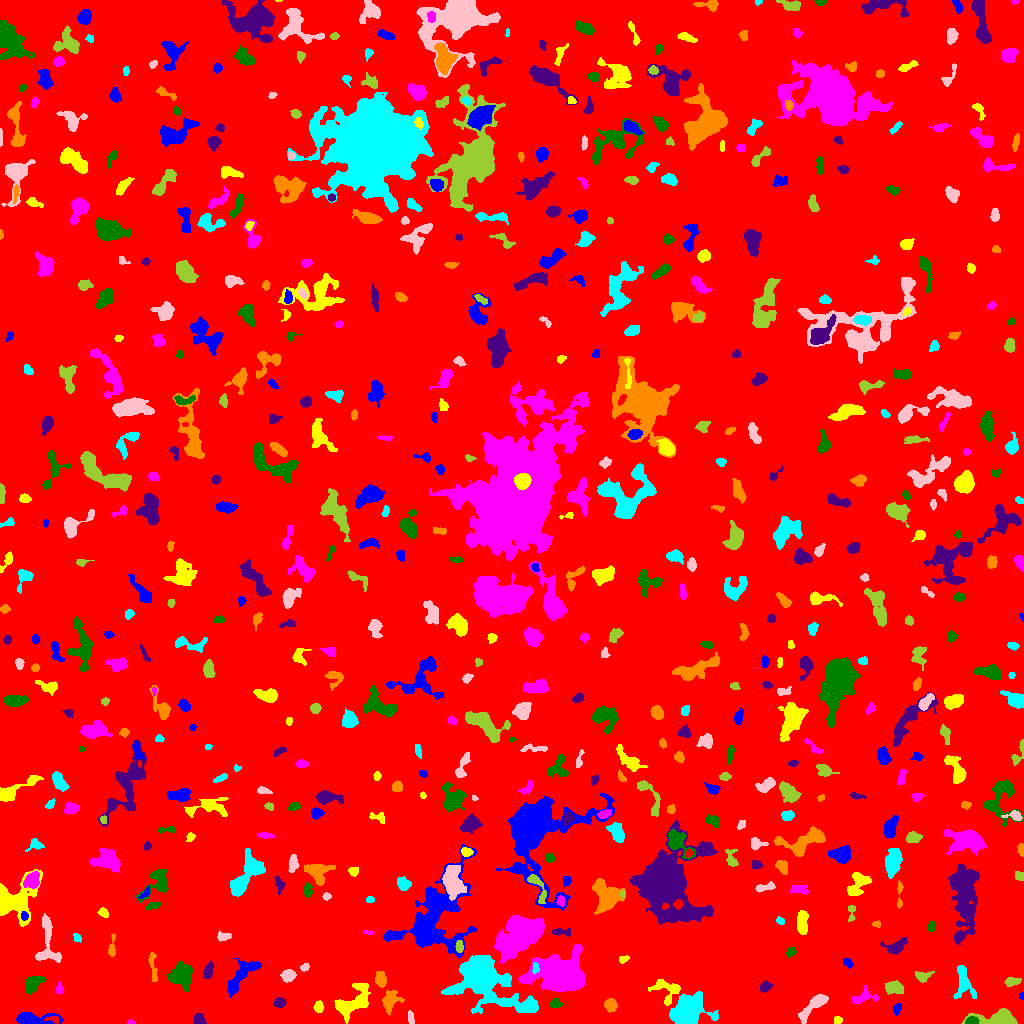

The table this chart was drawn from, first rows:
ID, X, Y, A, B, theta, total_flux, mu_max, mu_median, mu_mean, R_fwhm, R_e, R10, R90, x_start, x_end, y_start, y_end, area, greylevel
0, 510.9, 512.6, 297.2, 294.4, 0.3637, 1814390, 16.0, 2.0, 2.096, 52, 234, 87.96, 388.1, 0, 1023, 0, 1023, 865443, 2.096
1, 32.37, 4.304, 10.51, 2.86, -0.0277, 2367, 17.0, 5.0, 6.279, 5.836, 5.557, 2.185, 9.15, 16, 63, 0, 11, 377, 11.28
2, 837.5, 3.472, 2.027, 1.865, 0.1556, 254.0, 8.0, 4.0, 3.969, 3.385, 2.459, 0.9772, 3.909, 834, 842, 0, 7, 64, 8.969
3, 130.7, 1.043, 1.906, 0.995, -0.05564, 69.0, 4.0, 2.0, 1.971, 2.585, 1.693, 0.5642, 2.646, 127, 135, 0, 4, 35, 7.971
4, 971.6, 2.728, 2.976, 1.854, 0.1648, 507.0, 11.0, 5.0, 5.337, 3.827, 2.985, 1.128, 4.618, 965, 979, 0, 7, 95, 15.34
5, 199.1, 3.684, 2.92, 2.267, -1.3, 323.0, 6.0, 3.0, 2.692, 4.406, 3.09, 1.262, 4.853, 193, 206, 0, 11, 120, 8.692
6, 389.3, 22.74, 4.206, 3.182, 1.04, 704.0, 11.0, 2.0, 2.514, 3.656, 3.868, 1.493, 6.91, 382, 404, 8, 33, 280, 8.514
7, 687.7, 13.33, 8.004, 6.389, 0.5613, 10662, 28.0, 11.0, 11.64, 10.91, 8.649, 3.568, 13.58, 669, 718, 0, 32, 916, 16.64
8, 410.6, 5.316, 3.428, 1.441, -1.354, 193.0, 4.0, 3.0, 2.413, 4.37, 2.877, 1.128, 4.297, 408, 414, 0, 13, 80, 9.412
9, 998.7, 4.552, 10.45, 3.438, 0.00229, 3084, 18.0, 5.0, 6.915, 6.817, 5.809, 2.326, 9.805, 961, 1017, 0, 15, 446, 11.91
10, 731.6, 33.22, 9.217, 6.561, -0.7668, 17579, 60.0, 9.0, 15.72, 8.098, 8.098, 3.141, 14.76, 697, 753, 13, 60, 1118, 21.72
11, 897, 14.89, 2.701, 1.598, 1.245, 118.0, 4.0, 1.0, 1.405, 3.338, 2.523, 0.7979, 4.146, 893, 901, 8, 20, 84, 7.405
12, 318.7, 16.66, 2.709, 2.003, -1.51, 332.0, 8.0, 3.0, 3.223, 3.827, 2.985, 1.128, 4.652, 313, 323, 11, 23, 103, 9.223
13, 862.9, 26.03, 6.908, 3.194, 0.2291, 760.0, 8.0, 3.0, 3.363, 5.47, 4.687, 1.784, 7.442, 851, 879, 19, 38, 226, 8.363
14, 555.1, 19.66, 2.647, 2.252, 0.2959, 192.0, 5.0, 2.0, 1.939, 3.038, 2.932, 1.128, 4.72, 550, 562, 16, 25, 99, 7.939
15, 279.6, 20.78, 2.412, 2.247, 0.2414, 353.0, 8.0, 3.0, 3.209, 3.868, 2.985, 1.128, 4.754, 273, 286, 16, 26, 110, 9.209
16, 610.6, 18.07, 3.013, 2.686, -0.8972, 936.0, 14.0, 6.0, 6.158, 4.72, 3.656, 1.382, 5.726, 604, 617, 11, 25, 152, 11.16
17, 963.8, 41.34, 8.007, 3.857, -1.392, 779.0, 7.0, 2.0, 2.083, 4.442, 5.293, 1.954, 8.406, 953, 976, 25, 58, 374, 8.083
18, 814.6, 18.75, 10.03, 2.869, 0.7526, 1055, 8.0, 3.0, 3.076, 5.754, 5.528, 2.111, 9.115, 798, 828, 0, 29, 343, 8.076
19, 893.2, 35.98, 4.63, 2.746, -0.07649, 926.0, 11.0, 4.0, 4.287, 4.82, 4.297, 1.693, 6.979, 885, 903, 29, 43, 216, 10.29
20, 994.2, 33.68, 2.942, 2.161, -1.157, 519.0, 10.0, 4.0, 4.436, 3.827, 3.192, 1.262, 5.171, 989, 1000, 27, 40, 117, 9.436
21, 1022, 27.5, 1.819, 1.095, 1.571, 68.0, 4.0, 2.0, 1.943, 2.523, 1.693, 0.5642, 2.706, 1019, 1023, 23, 31, 35, 7.943
22, 353.4, 21.98, 11.05, 5.556, 0.7303, 2509, 10.0, 4.0, 4.086, 9.062, 7.777, 3.09, 11.97, 334, 370, 0, 40, 614, 9.086
23, 59.42, 34.86, 2.935, 1.596, 1.56, 250.0, 7.0, 3.0, 3.378, 3.09, 2.706, 0.9772, 4.26, 56, 63, 30, 42, 74, 8.378
24, 181.8, 48.15, 6.164, 5.779, 0.7993, 2886, 11.0, 5.0, 5.975, 8.686, 7.247, 2.932, 11.2, 166, 192, 32, 62, 483, 8.975
25, 765.4, 36.82, 2.907, 2.198, 0.6574, 418.0, 8.0, 3.0, 3.732, 3.909, 3.141, 1.262, 5.109, 760, 772, 31, 43, 112, 8.732
26, 380.4, 43.96, 3.517, 2.413, -1.443, 936.0, 14.0, 5.0, 5.778, 4.26, 3.656, 1.382, 5.944, 375, 386, 36, 52, 162, 12.78
27, 482.2, 45.35, 14.98, 9.387, -0.5924, 30980, 71.0, 7.0, 13.67, 9.15, 10.22, 3.827, 20.78, 441, 538, 10, 68, 2266, 17.67
28, 288.1, 48.02, 3.202, 2.677, 0.06692, 949.0, 16.0, 5.0, 5.894, 4.107, 3.742, 1.382, 5.971, 280, 296, 41, 54, 161, 10.89
29, 1012, 42.01, 4.157, 2.008, 0.09448, 318.0, 5.0, 3.0, 2.544, 4.754, 3.7, 1.493, 5.441, 1004, 1021, 37, 46, 125, 7.544
30, 5.019, 47.71, 2.97, 2.168, -0.2574, 308.0, 7.0, 3.0, 2.75, 3.338, 3.192, 1.128, 5.015, 0, 12, 42, 53, 112, 8.75
31, 241.7, 48.75, 11.17, 3.657, 0.8686, 1891, 15.0, 4.0, 3.931, 3.385, 6.555, 2.185, 10.52, 227, 261, 26, 65, 481, 8.931
32, 667.3, 33.07, 7.638, 6.036, -0.5325, 1184, 8.0, 3.0, 3.577, 7.159, 5.557, 2.185, 8.885, 648, 680, 18, 44, 331, 10.58
33, 561.9, 48.08, 13.06, 8.085, -0.1193, 21740, 45.0, 8.0, 12.33, 9.966, 10.49, 4.068, 19.33, 518, 585, 32, 79, 1763, 16.33
34, 32, 39.46, 5.225, 3.346, 0.7337, 1089, 11.0, 4.0, 4.237, 4.478, 4.886, 1.784, 7.777, 25, 46, 29, 47, 257, 9.237
35, 208.6, 51.39, 3.735, 1.709, 1.338, 212.0, 7.0, 1.0, 1.504, 2.459, 2.706, 0.9772, 4.983, 203, 213, 45, 62, 141, 7.504
36, 152.9, 55.3, 9.027, 1.697, -1.455, 323.0, 4.0, 2.0, 1.994, 5.67, 3.989, 1.596, 6.358, 148, 157, 42, 71, 162, 7.994
37, 535, 55.59, 2.769, 1.48, -1.54, 251.0, 8.0, 3.0, 3.638, 3.241, 2.459, 0.9772, 3.909, 532, 539, 50, 61, 69, 18.64
38, 305.2, 56.59, 2.165, 1.443, 0.3018, 174.0, 8.0, 2.0, 2.636, 2.459, 2.034, 0.7979, 3.568, 300, 309, 52, 60, 66, 9.636
39, 922.4, 46.97, 4.057, 2.707, 0.06221, 329.0, 5.0, 2.0, 2.35, 4.442, 3.827, 1.493, 5.809, 915, 934, 41, 52, 140, 8.35
40, 822.6, 46.46, 3.423, 2.691, 1.175, 588.0, 9.0, 3.0, 3.894, 3.949, 3.523, 1.382, 5.89, 817, 829, 41, 56, 151, 8.894
41, 847.3, 61.19, 2.523, 1.677, -0.8292, 255.0, 8.0, 3.0, 3.11, 3.29, 2.585, 0.9772, 4.107, 843, 853, 55, 65, 82, 9.11
42, 624.2, 64.46, 2.908, 1.364, 0.5446, 94.0, 4.0, 1.0, 1.362, 2.932, 2.185, 0.7979, 3.613, 619, 629, 60, 68, 69, 7.362
43, 519.4, 86.6, 13.75, 8.063, 0.6254, 5898, 11.0, 4.0, 4.068, 10.94, 11.86, 4.618, 18.36, 494, 544, 60, 108, 1450, 9.068
44, 790.5, 71.08, 2.471, 1.81, 0.5152, 169.0, 5.0, 2.0, 1.965, 3.09, 2.706, 0.9772, 4.222, 786, 796, 66, 76, 86, 7.965
45, 895.4, 76.1, 5.362, 3.147, 0.3807, 969.0, 13.0, 3.0, 4.071, 3.868, 4.26, 1.493, 7.247, 880, 907, 69, 86, 238, 9.071
46, 111.9, 75.72, 6.107, 1.657, 1.496, 260.0, 5.0, 2.0, 2.222, 3.7, 3.478, 1.382, 5.323, 108, 115, 67, 90, 117, 7.222
47, 76.81, 85.46, 2.058, 1.384, -1.135, 80.0, 3.0, 1.0, 1.212, 2.821, 2.034, 0.7979, 3.29, 73, 81, 81, 90, 66, 8.212
48, 222.9, 86.77, 3.454, 1.737, -0.01232, 193.0, 5.0, 2.0, 1.771, 3.141, 2.821, 0.9772, 4.583, 217, 231, 82, 93, 109, 7.771
49, 459.3, 76.65, 2.832, 1.901, -1.512, 314.0, 7.0, 3.0, 3.489, 3.7, 2.985, 1.128, 4.618, 455, 463, 71, 83, 90, 12.49
50, 655.2, 74.83, 8.632, 7.238, 0.3602, 2182, 9.0, 4.0, 4.373, 8.649, 7.569, 2.985, 11.3, 636, 674, 57, 89, 499, 8.373
51, 434, 107.1, 23.69, 14.77, 1.023, 9405, 14.0, 4.0, 3.924, 10.05, 14.6, 5.232, 23.46, 383, 476, 66, 179, 2397, 8.924
52, 802.1, 101.5, 6.004, 2.286, -1.55, 686.0, 7.0, 3.0, 2.811, 5.232, 4.618, 1.784, 7.203, 797, 808, 89, 113, 244, 8.811
53, 369, 90.96, 2.788, 0.9175, -0.1158, 78.0, 4.0, 1.0, 1.773, 2.585, 1.871, 0.5642, 3.241, 363, 374, 89, 93, 44, 7.773
54, 931.7, 97.0, 2.55, 1.816, 1.417, 169.0, 4.0, 2.0, 2.112, 4.184, 2.764, 1.128, 4.184, 927, 935, 92, 102, 80, 8.113
55, 560.3, 91.47, 4.845, 1.646, -0.03825, 456.0, 12.0, 3.0, 3.8, 2.764, 3.038, 0.9772, 5.293, 552, 570, 87, 95, 120, 8.8
56, 876.7, 99.37, 2.027, 1.728, -0.1079, 141.0, 5.0, 3.0, 2.712, 3.038, 2.257, 0.7979, 3.432, 872, 880, 96, 103, 52, 8.712
57, 780.2, 102.5, 1.811, 1.434, -0.324, 87.0, 4.0, 1.0, 1.45, 2.877, 1.954, 0.7979, 3.241, 776, 784, 99, 107, 60, 7.45
58, 47.45, 79.65, 14.76, 5.645, -1.506, 1381, 6.0, 3.0, 2.976, 9.525, 6.864, 2.821, 10.57, 35, 61, 61, 110, 464, 7.976
59, 851.4, 112.1, 4.428, 1.808, 1.533, 109.0, 3.0, 1.0, 1.147, 3.192, 2.706, 0.9772, 4.297, 848, 855, 102, 118, 95, 7.147
... 596 more rows
